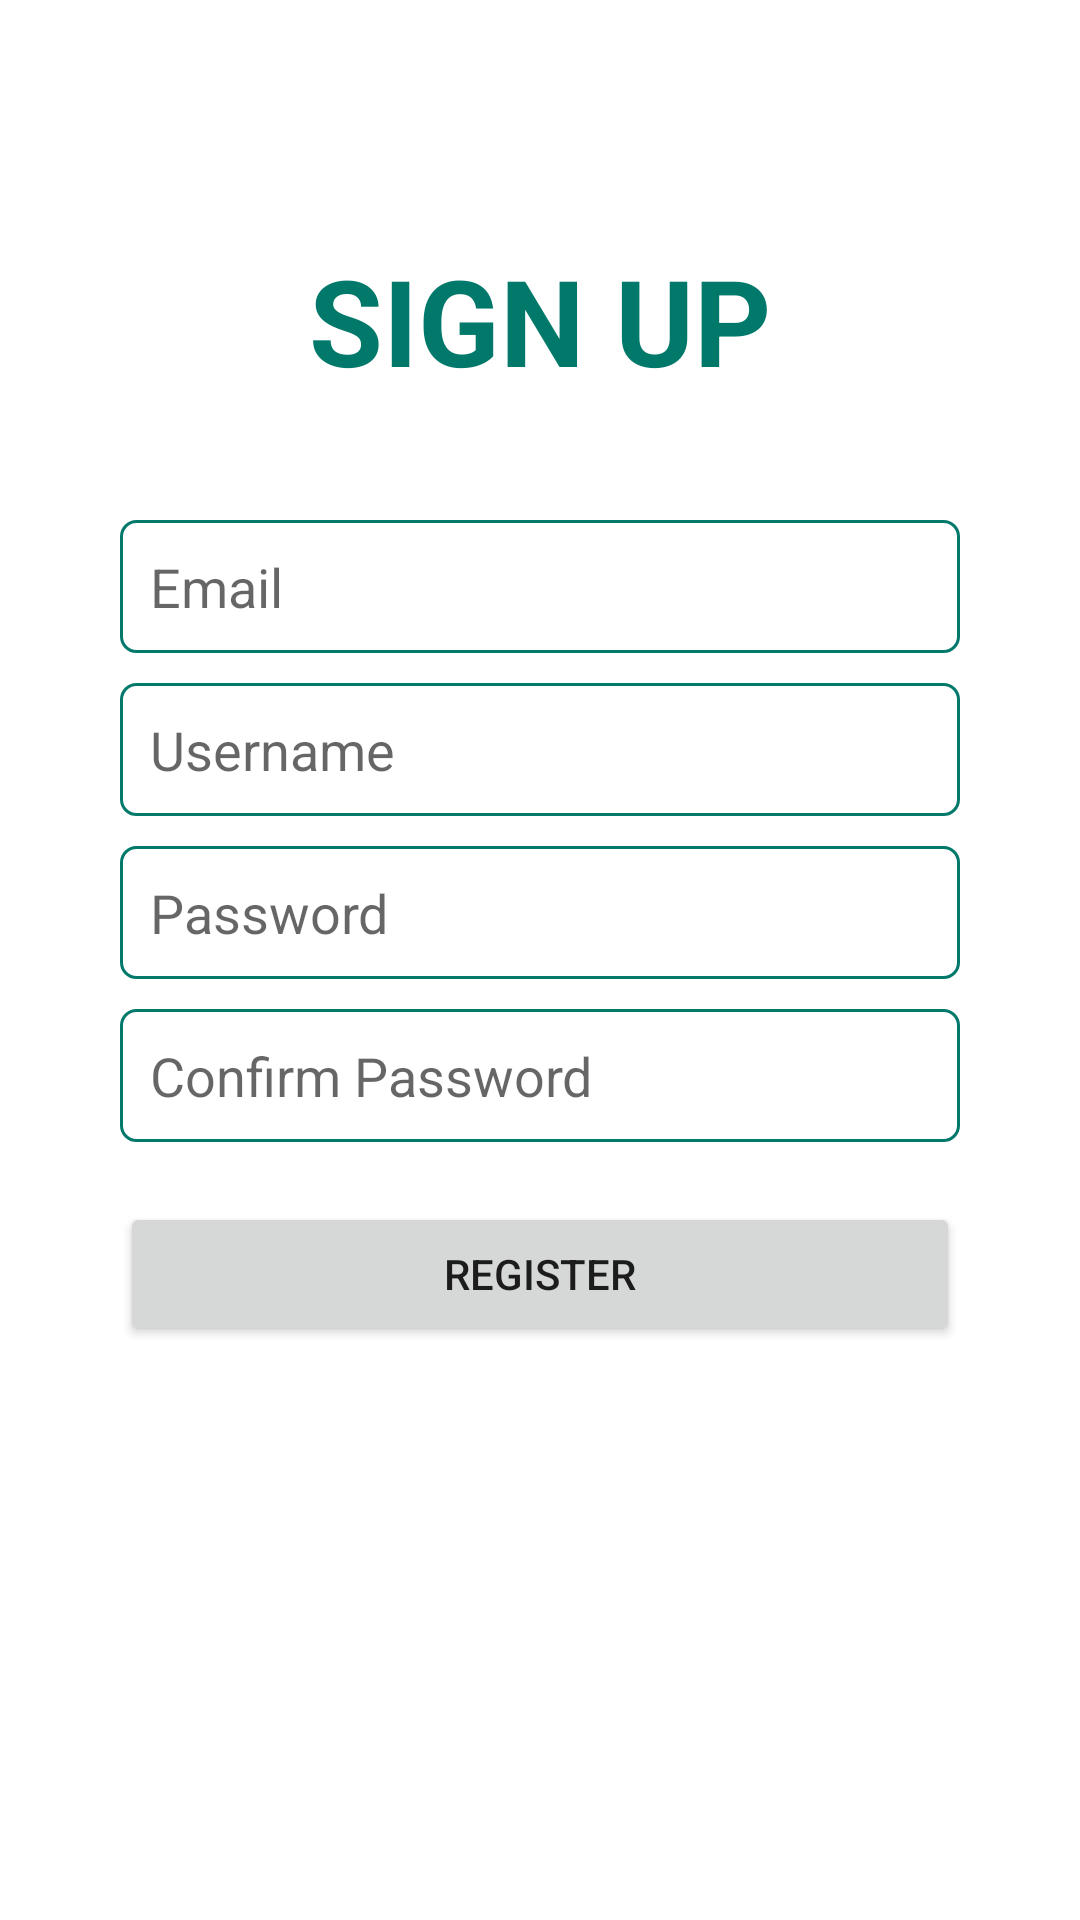

The Android layout XML behind this screen, and the referenced resources:
<!-- AndroidManifest.xml: application theme Theme.GoodBooks -->
<!-- res/layout/activity_register.xml -->
<?xml version="1.0" encoding="utf-8"?>
<androidx.constraintlayout.widget.ConstraintLayout xmlns:android="http://schemas.android.com/apk/res/android"
    xmlns:app="http://schemas.android.com/apk/res-auto"
    xmlns:tools="http://schemas.android.com/tools"
    android:layout_width="match_parent"
    android:layout_height="match_parent"
    tools:context=".RegisterActivity">

    <TextView
        android:id="@+id/textView2"
        android:layout_width="match_parent"
        android:layout_height="wrap_content"
        android:layout_marginTop="80dp"
        android:text="SIGN UP"
        android:textAlignment="center"
        android:textColor="@color/teal_700"
        android:textSize="40sp"
        android:textStyle="bold"
        app:layout_constraintEnd_toEndOf="parent"
        app:layout_constraintHorizontal_bias="0.0"
        app:layout_constraintStart_toStartOf="parent"
        app:layout_constraintTop_toTopOf="parent" />

    <EditText
        android:id="@+id/edit_text_email"
        android:layout_width="match_parent"
        android:layout_height="wrap_content"
        android:layout_marginHorizontal="40dp"
        android:layout_marginTop="40dp"
        android:background="@drawable/round_edittext"
        android:hint="Email"
        android:inputType="textEmailAddress"
        android:padding="10dp"
        app:layout_constraintEnd_toEndOf="parent"
        app:layout_constraintStart_toStartOf="parent"
        app:layout_constraintTop_toBottomOf="@+id/textView2" />

    <EditText
        android:id="@+id/edit_text_username"
        android:layout_width="match_parent"
        android:layout_height="wrap_content"
        android:layout_marginHorizontal="40dp"
        android:layout_marginTop="10dp"
        android:background="@drawable/round_edittext"
        android:hint="Username"
        android:padding="10dp"
        app:layout_constraintEnd_toEndOf="parent"
        app:layout_constraintStart_toStartOf="parent"
        app:layout_constraintTop_toBottomOf="@id/edit_text_email" />

    <EditText
        android:id="@+id/edit_text_password"
        android:layout_width="match_parent"
        android:layout_height="wrap_content"
        android:layout_marginHorizontal="40dp"
        android:layout_marginTop="10dp"
        android:background="@drawable/round_edittext"
        android:hint="Password"
        android:inputType="textPassword"
        android:padding="10dp"
        app:layout_constraintEnd_toEndOf="parent"
        app:layout_constraintStart_toStartOf="parent"
        app:layout_constraintTop_toBottomOf="@id/edit_text_username" />

    <EditText
        android:id="@+id/edit_text_confirm_password"
        android:layout_width="match_parent"
        android:layout_height="wrap_content"
        android:layout_marginHorizontal="40dp"
        android:layout_marginTop="10dp"
        android:background="@drawable/round_edittext"
        android:hint="Confirm Password"
        android:inputType="textPassword"
        android:padding="10dp"
        app:layout_constraintEnd_toEndOf="parent"
        app:layout_constraintStart_toStartOf="parent"
        app:layout_constraintTop_toBottomOf="@id/edit_text_password" />

    <Button
        android:id="@+id/button_register"
        android:layout_width="match_parent"
        android:layout_height="wrap_content"
        android:layout_marginHorizontal="40dp"
        android:layout_marginTop="20dp"
        android:text="@string/button_register"
        app:layout_constraintEnd_toEndOf="parent"
        app:layout_constraintStart_toStartOf="parent"
        app:layout_constraintTop_toBottomOf="@id/edit_text_confirm_password" />

</androidx.constraintlayout.widget.ConstraintLayout>
<!-- resources referenced by this layout -->
<resources>
  <color name="teal_700">#00796B</color>
  <!-- drawable round_edittext (drawable) -->
  <?xml version="1.0" encoding="utf-8"?>
  <shape xmlns:android="http://schemas.android.com/apk/res/android" >
  
      <solid android:color="@color/white" />
  
      <stroke
          android:width="1dp"
          android:color="@color/teal_700"/>
      <corners android:radius="5dp" />
  </shape>
  <string name="button_register">Register</string>
  <style name="Theme.GoodBooks" parent="Theme.MaterialComponents.DayNight.NoActionBar">
          
          <item name="colorPrimary">@color/teal_700</item>  
          <item name="colorPrimaryVariant">@color/purple_700</item>
          <item name="colorOnPrimary">@color/white</item>
          
          <item name="colorSecondary">@color/teal_200</item>
          <item name="colorSecondaryVariant">@color/teal_700</item>
          <item name="colorOnSecondary">@color/black</item>
          
          <item name="android:statusBarColor" tools:targetApi="l">?attr/colorPrimaryVariant</item>
          
      </style>
  <color name="white">#FFFFFFFF</color>
  <color name="purple_700">#FF3700B3</color>
  <color name="teal_200">#80CBC4</color>
  <color name="black">#FF000000</color>
</resources>
